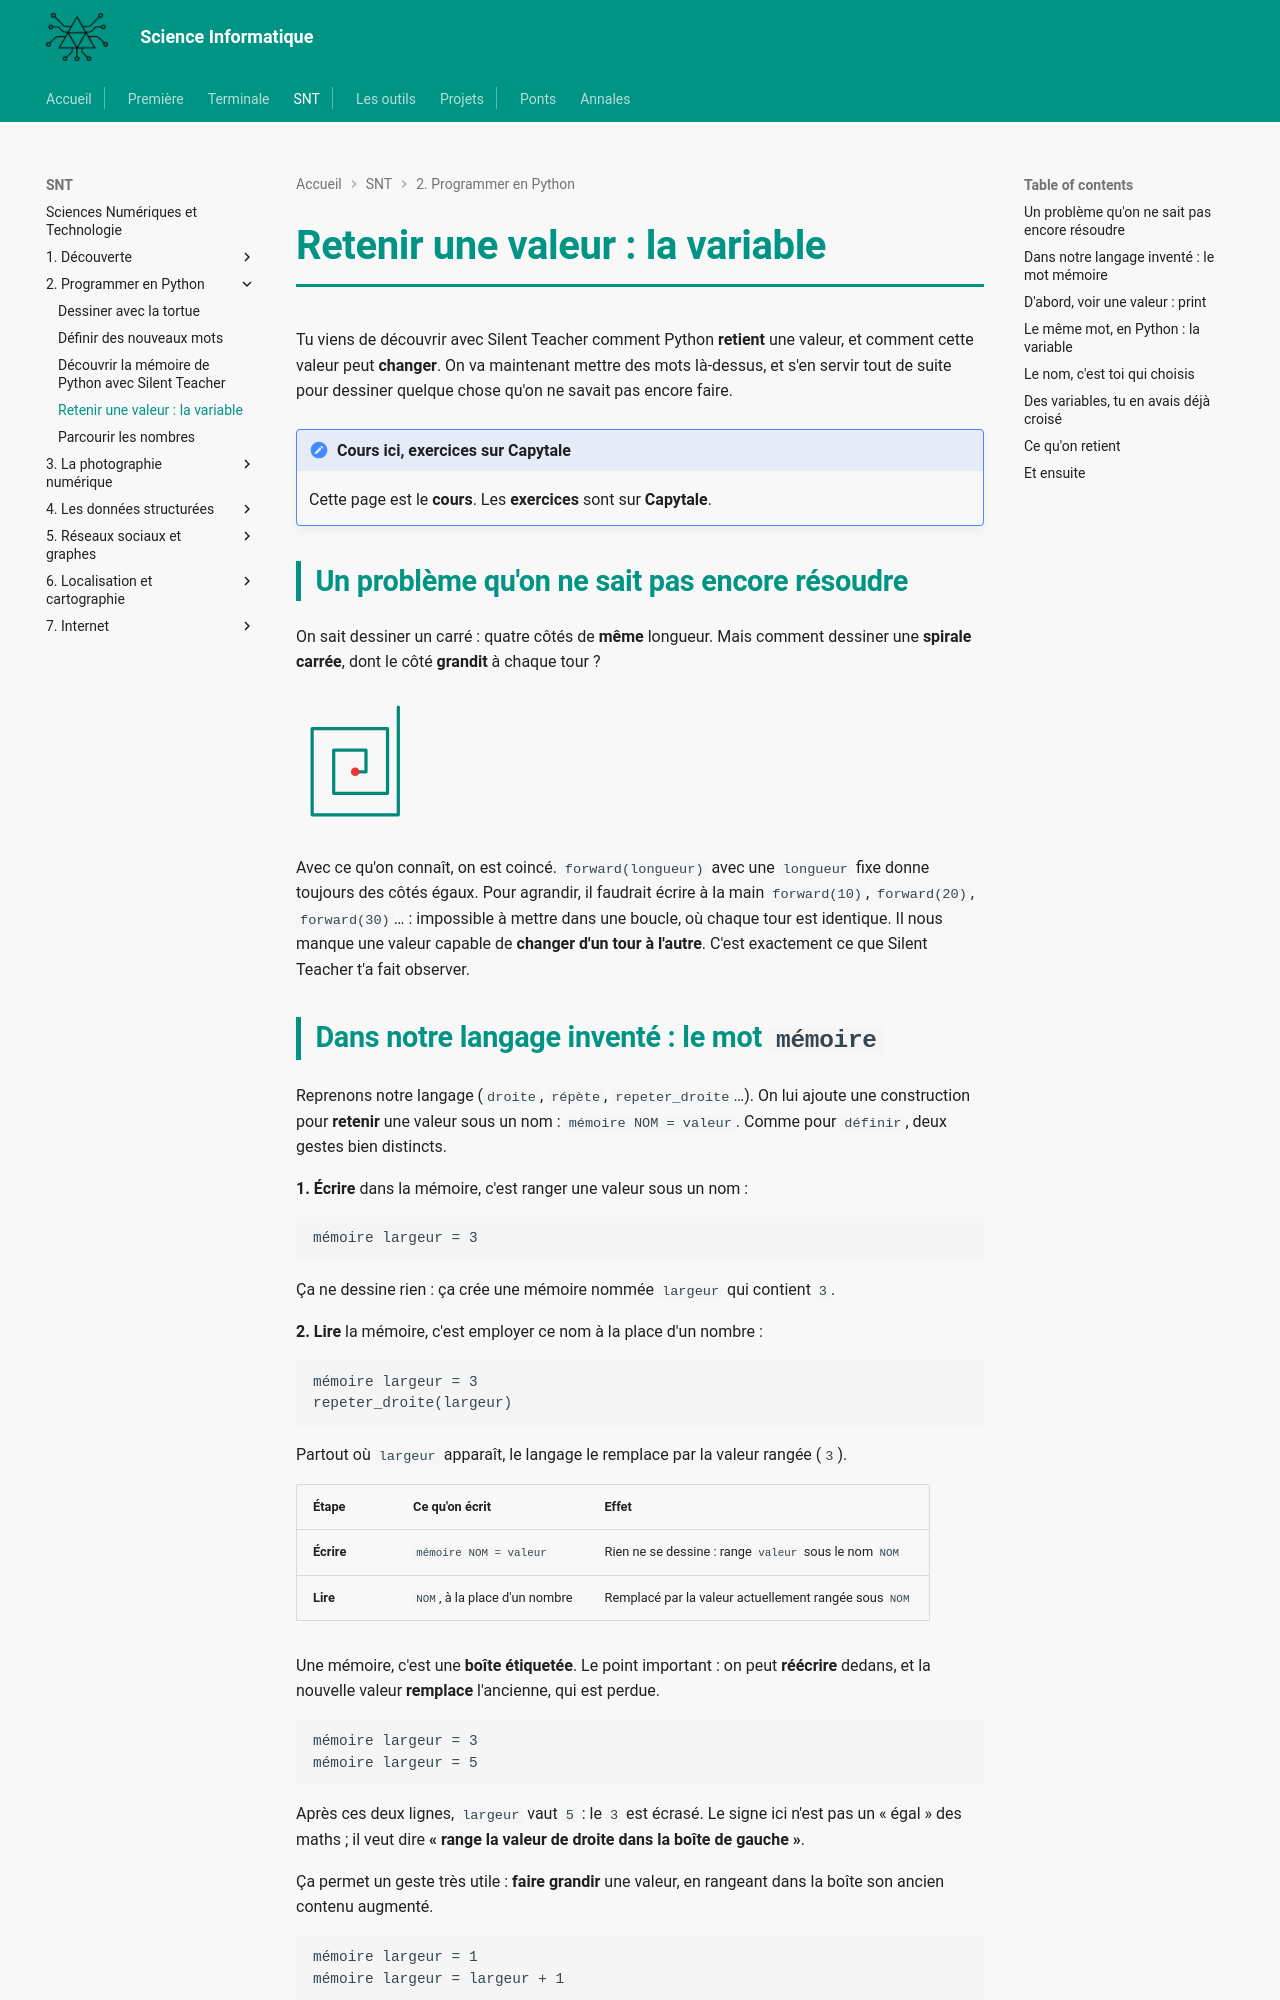

repository: MMarchand-NSI/MMarchand-NSI.github.io · page: snt/02-tortue/4.variables/index.html · generator: mkdocs

# Retenir une valeur : la variable

Tu viens de découvrir avec Silent Teacher comment Python **retient** une valeur, et comment cette valeur peut **changer**. On va maintenant mettre des mots là-dessus, et s'en servir tout de suite pour dessiner quelque chose qu'on ne savait pas encore faire.

!!! note "Cours ici, exercices sur Capytale"
    Cette page est le **cours**. Les **exercices** sont sur **Capytale**.

## Un problème qu'on ne sait pas encore résoudre

On sait dessiner un carré : quatre côtés de **même** longueur. Mais comment dessiner une **spirale carrée**, dont le côté **grandit** à chaque tour ?

<svg viewBox="0 0 130 130" width="140" role="img" aria-label="spirale carrée dont le côté grandit" style="max-width:100%;height:auto"><polyline points="55,75 65,75 65,55 35,55 35,95 85,95 85,35 15,35 15,115 95,115 95,15" fill="none" stroke="#00897b" stroke-width="3" stroke-linejoin="round" stroke-linecap="round"/><circle cx="55" cy="75" r="4" fill="#e53935"/></svg>

Avec ce qu'on connaît, on est coincé. `forward(longueur)` avec une `longueur` fixe donne toujours des côtés égaux. Pour agrandir, il faudrait écrire à la main `forward(10)`, `forward(20)`, `forward(30)`… : impossible à mettre dans une boucle, où chaque tour est identique. Il nous manque une valeur capable de **changer d'un tour à l'autre**. C'est exactement ce que Silent Teacher t'a fait observer.
